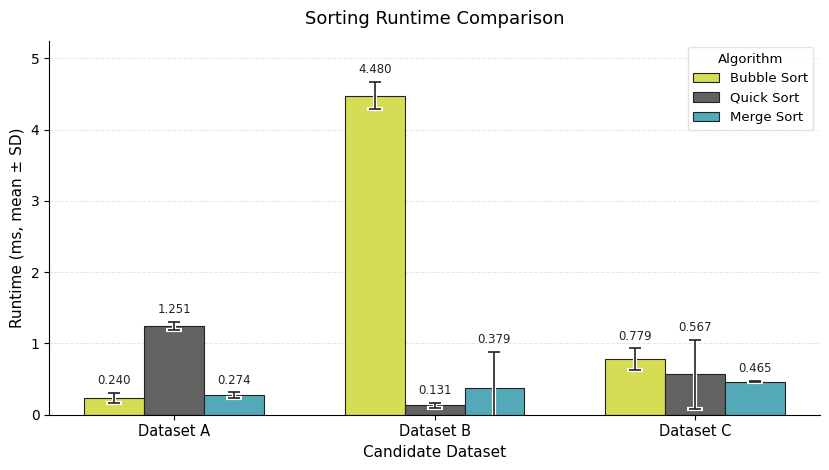

This chart was generated by the following Python code:
import matplotlib.pyplot as plt

# =========================
# Data from current report
# Unit: milliseconds (ms)
# =========================

datasets = ["Dataset A", "Dataset B", "Dataset C"]

means = {
    "Bubble Sort": [0.240, 4.480, 0.779],
    "Quick Sort":  [1.251, 0.131, 0.567],
    "Merge Sort":  [0.274, 0.379, 0.465],
}

stds = {
    "Bubble Sort": [0.070, 0.188, 0.153],
    "Quick Sort":  [0.057, 0.037, 0.482],
    "Merge Sort":  [0.041, 0.505, 0.011],
}

# =========================
# Palette based on your reference image
# Bubble: grass green
# Quick: grey
# Merge: turquoise green
# =========================

algorithms = list(means.keys())

colors = {
    "Bubble Sort": "#D6DD55",   # grass green from reference image
    "Quick Sort":  "#616261",   # grey from reference image
    "Merge Sort":  "#54A9B9",   # turquoise green from reference image
}

# =========================
# Figure setup
# =========================

x = list(range(len(datasets)))
bar_width = 0.23

plt.rcParams["font.family"] = "DejaVu Sans"
plt.rcParams["axes.unicode_minus"] = False

fig, ax = plt.subplots(figsize=(8.4, 4.8))

# =========================
# Draw grouped bars
# =========================

for i, alg in enumerate(algorithms):
    offset = (i - 1) * bar_width
    bar_positions = [pos + offset for pos in x]

    bars = ax.bar(
        bar_positions,
        means[alg],
        width=bar_width,
        label=alg,
        color=colors[alg],
        edgecolor="#222222",
        linewidth=0.8,
    )

    # -------------------------
    # Error bars: double-layer
    # White underlay + dark overlay
    # This keeps the I-shaped caps readable on both dark bars and white background.
    # -------------------------

    ax.errorbar(
        bar_positions,
        means[alg],
        yerr=stds[alg],
        fmt="none",
        ecolor="white",
        elinewidth=3.0,
        capsize=6,
        capthick=3.0,
        zorder=4,
    )

    ax.errorbar(
        bar_positions,
        means[alg],
        yerr=stds[alg],
        fmt="none",
        ecolor="#222222",
        elinewidth=1.2,
        capsize=4.5,
        capthick=1.2,
        zorder=5,
    )

    # Mean value labels
    for bar, mean, sd in zip(bars, means[alg], stds[alg]):
        height = bar.get_height()
        ax.text(
            bar.get_x() + bar.get_width() / 2,
            height + sd + 0.08,
            f"{mean:.3f}",
            ha="center",
            va="bottom",
            fontsize=8.5,
            color="#222222",
        )

# =========================
# Axes, grid, and legend
# =========================

ax.set_xticks(x)
ax.set_xticklabels(datasets, fontsize=10.5)

ax.set_xlabel("Candidate Dataset", fontsize=11)
ax.set_ylabel("Runtime (ms, mean ± SD)", fontsize=11)

ax.set_title("Sorting Runtime Comparison", fontsize=13, pad=12)

ax.set_ylim(0, 5.25)

ax.grid(axis="y", linestyle="--", linewidth=0.7, alpha=0.32)
ax.set_axisbelow(True)

ax.spines["top"].set_visible(False)
ax.spines["right"].set_visible(False)

ax.legend(
    title="Algorithm",
    fontsize=9.5,
    title_fontsize=9.5,
    frameon=True,
    edgecolor="#DDDDDD",
    loc="upper right",
)

plt.tight_layout()

# =========================
# Export
# =========================

plt.savefig("figure4_sorting_runtime.png", dpi=300, bbox_inches="tight")
plt.savefig("figure4_sorting_runtime.svg", bbox_inches="tight")
plt.savefig("figure4_sorting_runtime.pdf", bbox_inches="tight")

plt.show()
